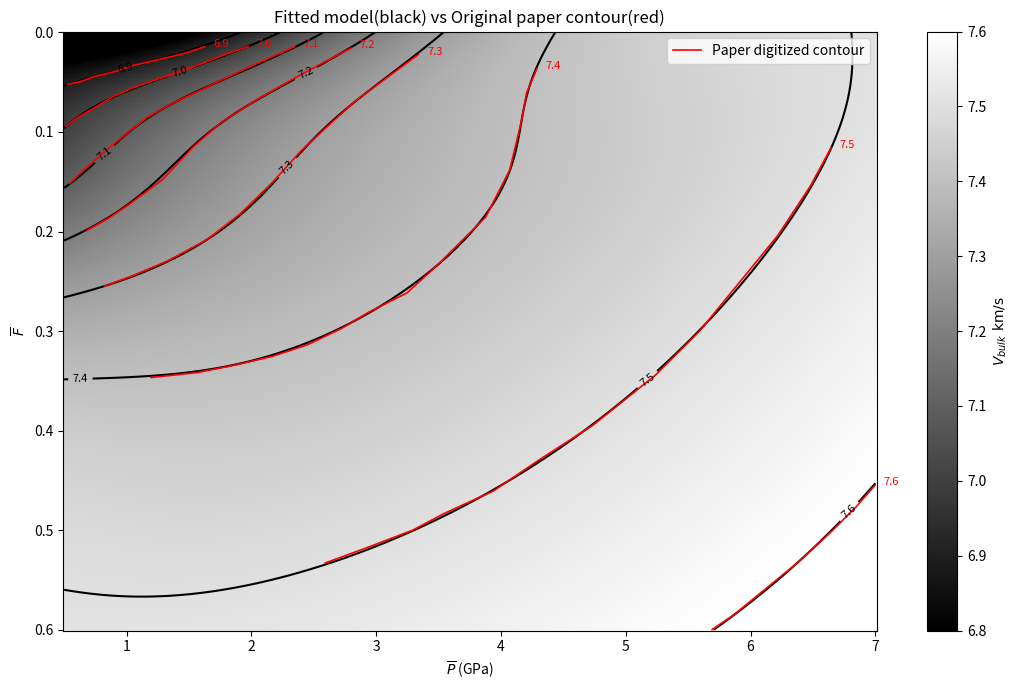

Reproduce this figure in Python.
import numpy as np
import matplotlib.pyplot as plt
from scipy.optimize import minimize
from io import StringIO
# ===================== 1. 固定窗口参数 =====================
alpha_fix = 0.6
beta_fix = 8.4
Pt_fix = 1.0
Ft_fix = 0.05

def W_L(P, F):
    tp = 1 - np.tanh(alpha_fix * (P - Pt_fix))
    tf = 1 - np.tanh(beta_fix * (F - Ft_fix))
    return 0.25 * tp * tf

def W_H(P, F):
    tp = 1 + np.tanh(alpha_fix * (P - Pt_fix))
    tf = 1 + np.tanh(beta_fix * (F - Ft_fix))
    return 0.25 * tp * tf

# 修复model：不构造np.array，直接手动多项式求和避免维度冲突
def model(x, P, F):
    a0 = x[0]
    b0,b1,b2,b3,b4,b5 = x[1:7]
    c0,c1,c2,c3,c4,c5 = x[7:13]
    # 多项式项
    p1 = P
    f1 = F
    p2 = P**2
    pf = P*F
    f2 = F**2
    poly_b = b0 + b1*p1 + b2*f1 + b3*p2 + b4*pf + b5*f2
    poly_c = c0 + c1*p1 + c2*f1 + c3*p2 + c4*pf + c5*f2
    WL = W_L(P, F)
    WH = W_H(P, F)
    return a0 + WL * poly_b + WH * poly_c

# 损失函数
def loss_func(params, P_arr, F_arr, V_true_arr):
    total_loss = 0.0
    for p, f, vt in zip(P_arr, F_arr, V_true_arr):
        vm = model(params, p, f)
        total_loss += (vm - vt) ** 2
    return total_loss

# ===================== 2. 数字化等值线数据 =====================
data_text = """
6.9
 5.28741267863489e-001    5.22349321446082e-002
 6.25081529928794e-001    4.97060424360468e-002
 7.35134563741785e-001    4.46320694882394e-002
 9.00272591099856e-001    3.95688922275551e-002
 1.05161013175237e+000    3.32291249645766e-002
 1.23051940749671e+000    2.81686466256730e-002
 1.47822644853381e+000    2.05738807346465e-002
 1.62956398918632e+000    1.42341134716681e-002
7.0
 5.15934884013836e-001    9.42706388797675e-002
 6.12128954482684e-001    8.53722937686394e-002
 7.49607531791050e-001    7.52081543423402e-002
 9.00828119166393e-001    6.37728227573085e-002
 1.06587843156659e+000    5.48879722550841e-002
 1.29975574757884e+000    4.47427252812501e-002
 1.56114632204434e+000    3.33289850704643e-002
 1.79499439973731e+000    2.19098470161171e-002
 1.97384519884306e+000    1.43015865161868e-002
7.1
 5.44793105154491e-001    1.51601135346429e-001
 6.95867500933377e-001    1.33796348358831e-001
 8.60713145098533e-001    1.15994260293013e-001
 9.98104007449024e-001    1.02008447625174e-001
 1.16297888993347e+000    8.54802506398694e-002
 1.38296800428229e+000    7.02367404222013e-002
 1.60301559526969e+000    5.75410123655600e-002
 1.80929193787082e+000    4.48425853871378e-002
 2.02933952885822e+000    3.21468573304965e-002
 2.34566890527234e+000    1.43744574042670e-002
7.2
 6.83587406830971e-001    1.98762094543230e-001
 8.62321252659563e-001    1.86058269721246e-001
 1.02725461178259e+000    1.72077854896969e-001
 1.28835280305518e+000    1.47925203881050e-001
 1.53547507770646e+000    1.14852616379756e-001
 1.75525952382023e+000    9.06918685984949e-002
 2.05767146025163e+000    6.65473143479180e-002
 2.36014187332161e+000    4.49505422583678e-002
 2.66264152471088e+000    2.46276612493309e-002
 2.80014934033853e+000    1.57374129035450e-002
7.3
 8.22586376742491e-001    2.54840291303624e-001
 1.04269244436847e+000    2.44692345408009e-001
 1.33153780064864e+000    2.29462329799245e-001
 1.64777946210489e+000    2.07868256631476e-001
 1.90884841505818e+000    1.82441714535043e-001
 2.16977117641502e+000    1.50645717036044e-001
 2.38940943093234e+000    1.20115513852216e-001
 2.59542262865985e+000    9.59520671491739e-002
 2.84266185658829e+000    6.79750439699340e-002
 3.04879200759297e+000    4.89071615889452e-002
 3.33737421899951e+000    2.22121262555609e-002
7.4
 1.19651524216076e+000    3.46633319988664e-001
 1.56822199531287e+000    3.41610626554691e-001
 1.87101402989506e+000    3.34026656350788e-001
 2.17377682615795e+000    3.25168795066371e-001
 2.44893864900972e+000    3.13757753777366e-001
 2.72398351858433e+000    2.97251148166308e-001
 2.94394339461385e+000    2.80733746868126e-001
 3.24647228432241e+000    2.61684756939603e-001
 3.47996950218388e+000    2.34978925919095e-001
 3.87819541093333e+000    1.85375442510717e-001
 4.06991107052732e+000    1.38279257436654e-001
 4.16516951477885e+000    8.86163977490992e-002
 4.20584001691324e+000    6.05988907431481e-002
 4.28791197916432e+000    3.64111537440792e-002
7.5
 2.59168012379055e+000    5.32894008843467e-001
 2.94935248368277e+000    5.16403596763093e-001
 3.29325359518872e+000    4.99910485760938e-001
 3.54075596799079e+000    4.83398482306319e-001
 3.93959588144536e+000    4.60546711588720e-001
 4.29694661982538e+000    4.30043497622700e-001
 4.73680789524585e+000    3.94460912865310e-001
 5.23143254269919e+000    3.44876321909397e-001
 5.58846165956700e+000    3.00360306057730e-001
 5.90408931631813e+000    2.52014520199180e-001
 6.21971697306926e+000    2.03668734340631e-001
 6.48023039795602e+000    1.54038261714445e-001
 6.64460822901251e+000    1.15853916360414e-001
7.6
 5.69173140330438e+000    5.99743602430829e-001
 5.87040677249439e+000    5.84491995447819e-001
 6.11770447706141e+000    5.59062754429605e-001
 6.37874419169542e+000    5.32362321252659e-001
 6.65343820143852e+000    5.00569022675441e-001
 6.84568015077976e+000    4.76402877050618e-001
 6.99666683160078e+000    4.54776416821480e-001
"""

stream = StringIO(data_text)
digit_contours = {}
current_v = None
P_train = []
F_train = []
V_train = []
for line in stream:
    line = line.strip()
    if not line:
        continue
    parts = line.split()
    if len(parts) == 1:
        current_v = float(parts[0])
        digit_contours[current_v] = [[], []]
    else:
        p = float(parts[0])
        f = float(parts[1])
        digit_contours[current_v][0].append(p)
        digit_contours[current_v][1].append(f)
        P_train.append(p)
        F_train.append(f)
        V_train.append(current_v)

P_train = np.array(P_train)
F_train = np.array(F_train)
V_train = np.array(V_train)
print(f"总训练采样点数: {len(P_train)}")

# ===================== 3. 拟合优化 =====================
x0 = [7.52,
      -1.73, 0.55, 7.71, -0.11, 8.87, -146.11,
      -0.35, 0.034, 0.51, 0.0016, -0.040, 0.0]

res = minimize(loss_func, x0, args=(P_train, F_train, V_train), method="L-BFGS-B")
print("\n========== 拟合结果输出 ==========")
print("优化是否收敛:", res.success)
print("最小总残差平方和:", round(res.fun, 6))
opt_params = res.x
a0_opt = opt_params[0]
b_opt = opt_params[1:7]
c_opt = opt_params[7:13]
print(f"拟合得到 a0 = {round(a0_opt, 4)}")
print(f"拟合 b 系数: {np.round(b_opt, 4)}")
print(f"拟合 c 系数: {np.round(c_opt, 4)}")

# 封装标量专用速度函数
def V_fit_scalar(P, F):
    return model(opt_params, P, F)

# ===================== 4. 网格绘图（双重循环只传标量，彻底规避数组报错） =====================
grid_res = 350
P_arr = np.linspace(0.5, 7.0, grid_res)
F_arr = np.linspace(0.0, 0.6, grid_res)
P_mesh, F_mesh = np.meshgrid(P_arr, F_arr)
V_field = np.zeros_like(P_mesh)

# 逐点标量计算，不再传入数组进model
for i in range(grid_res):
    for j in range(grid_res):
        p_val = float(P_mesh[i,j])
        f_val = float(F_mesh[i,j])
        V_field[i,j] = V_fit_scalar(p_val, f_val)

# 绘图
plt.figure(figsize=(11,7))
pcm = plt.pcolormesh(P_mesh, F_mesh, V_field, cmap="gray", vmin=6.8, vmax=7.6, shading="auto")
plt.gca().invert_yaxis()
cs = plt.contour(P_mesh, F_mesh, V_field, levels=np.arange(6.8,7.61,0.1), colors="black", linewidth=0.8)
plt.clabel(cs, inline=True, fontsize=8)
first_line = True
for vel, (px, fx) in digit_contours.items():
    plt.plot(px, fx, "r-", lw=1.2, label="Paper digitized contour" if first_line else "")
    plt.text(px[-1]+0.07, fx[-1], f"{vel}", c="red", fontsize=8)
    first_line = False
plt.xlabel(r"$\overline{P}$ (GPa)")
plt.ylabel(r"$\overline{F}$")
plt.title("Fitted model(black) vs Original paper contour(red)")
plt.legend(loc="upper right")
plt.colorbar(pcm, label=r"$V_{bulk}\ \mathrm{km/s}$")
plt.tight_layout()
plt.show()

# ===================== 5. 抽样校验 =====================
print("\n========== 随机样本误差校验 ==========")
idx_sample = np.random.choice(len(P_train), 8, replace=False)
for i in idx_sample:
    p, f, v_true = P_train[i], F_train[i], V_train[i]
    v_pred = V_fit_scalar(p, f)
    print(f"P={p:.3f}, F={f} | 真值={v_true:.2f}, 拟合={v_pred:.3f}, 误差={v_pred-v_true:.3f}")
